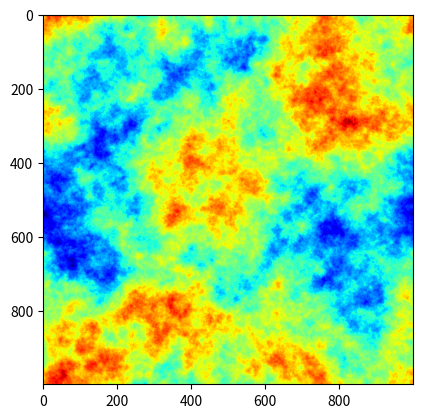

Here is the Python script that generated this plot:
from __future__ import absolute_import
from __future__ import division
from __future__ import print_function

# Main dependencies
import numpy
import scipy.fftpack
import matplotlib
import matplotlib.pyplot as plt


def fftind(size):
    """ Returns a numpy array of shifted Fourier coordinates k_x k_y.

        Input args:
            size (integer): The size of the coordinate array to create
        Returns:
            k_ind, numpy array of shape (2, size, size) with:
                k_ind[0,:,:]:  k_x components
                k_ind[1,:,:]:  k_y components

        Example:

            print(fftind(5))

            [[[ 0  1 -3 -2 -1]
            [ 0  1 -3 -2 -1]
            [ 0  1 -3 -2 -1]
            [ 0  1 -3 -2 -1]
            [ 0  1 -3 -2 -1]]
            [[ 0  0  0  0  0]
            [ 1  1  1  1  1]
            [-3 -3 -3 -3 -3]
            [-2 -2 -2 -2 -2]
            [-1 -1 -1 -1 -1]]]

        """
    k_ind = numpy.mgrid[:size, :size] - int((size + 1) / 2)
    k_ind = scipy.fftpack.fftshift(k_ind)
    return k_ind


def gaussian_random_field(alpha=3.0, size=128, flag_normalize=True):
    """ Returns a numpy array of shifted Fourier coordinates k_x k_y.

        Input args:
            alpha (double, default = 3.0):
                The power of the power-law momentum distribution
            size (integer, default = 128):
                The size of the square output Gaussian Random Fields
            flag_normalize (boolean, default = True):
                Normalizes the Gaussian Field:
                    - to have an average of 0.0
                    - to have a standard deviation of 1.0
        Returns:
            gfield (numpy array of shape (size, size)):
                The random gaussian random field

        Example:
        import matplotlib
        import matplotlib.pyplot as plt
        example = gaussian_random_field()
        plt.imshow(example)
        """

    # Defines momentum indices
    k_idx = fftind(size)

    # Defines the amplitude as a power law 1/|k|^(alpha/2)
    amplitude = numpy.power(k_idx[0] ** 2 + k_idx[1] ** 2 + 1e-10, -alpha / 4.0)
    amplitude[0, 0] = 0

    # Draws a complex gaussian random noise with normal
    # (circular) distribution
    noise = numpy.random.normal(size=(size, size)) + 1j * numpy.random.normal(size=(size, size))

    # To real space
    gfield = numpy.fft.ifft2(noise * amplitude).real

    # Sets the standard deviation to one
    if flag_normalize:
        gfield = gfield - numpy.mean(gfield)
        gfield = gfield / numpy.std(gfield)

    return gfield


def main():
    example = gaussian_random_field(alpha=3.0, size=1000, flag_normalize=True)
    plt.imshow(example, cmap='jet')
    plt.show()


if __name__ == '__main__':
    main()

